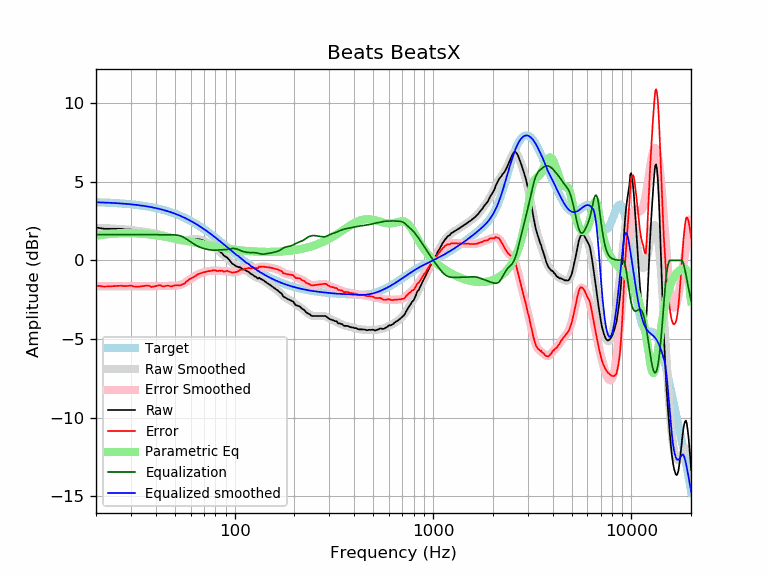

Data behind this chart, as committed beside it:
frequency, raw, error, smoothed, error_smoothed, equalization, parametric_eq, equalized_raw, equalized_smoothed, target
20, 2.09, -1.61, 2.06, -1.63, 1.63, 1.57, 3.73, 3.70, 3.70
21, 2.05, -1.64, 2.06, -1.63, 1.63, 1.61, 3.69, 3.69, 3.69
22, 2.01, -1.67, 2.05, -1.63, 1.63, 1.64, 3.65, 3.68, 3.68
23, 2.01, -1.66, 2.04, -1.63, 1.63, 1.67, 3.65, 3.67, 3.67
24, 2.01, -1.65, 2.02, -1.63, 1.63, 1.69, 3.64, 3.66, 3.66
25, 2.01, -1.63, 2.01, -1.63, 1.63, 1.71, 3.64, 3.65, 3.65
26, 2.01, -1.62, 2.00, -1.63, 1.63, 1.72, 3.64, 3.63, 3.63
27, 2.00, -1.62, 1.99, -1.63, 1.63, 1.73, 3.63, 3.62, 3.62
28, 1.96, -1.64, 1.97, -1.63, 1.63, 1.73, 3.60, 3.60, 3.60
29, 1.96, -1.62, 1.95, -1.63, 1.63, 1.73, 3.60, 3.59, 3.59
30, 1.96, -1.61, 1.93, -1.64, 1.64, 1.73, 3.60, 3.57, 3.57
31, 1.89, -1.66, 1.91, -1.64, 1.64, 1.73, 3.53, 3.55, 3.55
32, 1.85, -1.68, 1.89, -1.64, 1.64, 1.72, 3.49, 3.53, 3.53
33, 1.84, -1.67, 1.86, -1.64, 1.64, 1.71, 3.49, 3.51, 3.51
34, 1.84, -1.64, 1.84, -1.64, 1.64, 1.70, 3.49, 3.49, 3.49
35, 1.84, -1.62, 1.82, -1.64, 1.64, 1.68, 3.49, 3.46, 3.46
36, 1.83, -1.61, 1.80, -1.64, 1.64, 1.67, 3.47, 3.44, 3.44
37, 1.80, -1.61, 1.77, -1.64, 1.64, 1.65, 3.44, 3.41, 3.41
38, 1.69, -1.69, 1.75, -1.64, 1.64, 1.64, 3.33, 3.39, 3.39
39, 1.69, -1.67, 1.72, -1.63, 1.63, 1.62, 3.33, 3.36, 3.36
40, 1.69, -1.64, 1.70, -1.63, 1.63, 1.60, 3.32, 3.33, 3.33
41, 1.69, -1.61, 1.67, -1.63, 1.63, 1.58, 3.32, 3.30, 3.30
42, 1.69, -1.57, 1.64, -1.63, 1.63, 1.56, 3.32, 3.27, 3.27
43, 1.59, -1.64, 1.61, -1.63, 1.63, 1.54, 3.22, 3.23, 3.23
44, 1.54, -1.66, 1.57, -1.63, 1.63, 1.52, 3.17, 3.20, 3.20
45, 1.54, -1.62, 1.54, -1.63, 1.63, 1.50, 3.17, 3.16, 3.16
46, 1.52, -1.61, 1.50, -1.63, 1.63, 1.47, 3.15, 3.13, 3.13
47, 1.46, -1.63, 1.46, -1.63, 1.63, 1.45, 3.09, 3.09, 3.09
48, 1.39, -1.66, 1.42, -1.63, 1.63, 1.43, 3.02, 3.05, 3.05
49, 1.39, -1.62, 1.39, -1.63, 1.63, 1.41, 3.02, 3.01, 3.01
50, 1.38, -1.59, 1.35, -1.62, 1.62, 1.39, 3.00, 2.97, 2.97
51, 1.33, -1.60, 1.32, -1.61, 1.61, 1.37, 2.94, 2.93, 2.93
52, 1.31, -1.58, 1.30, -1.59, 1.59, 1.34, 2.90, 2.89, 2.89
53, 1.24, -1.60, 1.28, -1.56, 1.56, 1.32, 2.81, 2.84, 2.84
54, 1.24, -1.56, 1.27, -1.53, 1.53, 1.30, 2.77, 2.80, 2.80
55, 1.24, -1.51, 1.27, -1.48, 1.48, 1.28, 2.73, 2.75, 2.75
56, 1.24, -1.47, 1.28, -1.43, 1.43, 1.26, 2.67, 2.71, 2.71
57, 1.31, -1.35, 1.29, -1.37, 1.37, 1.24, 2.68, 2.66, 2.66
58, 1.32, -1.29, 1.31, -1.31, 1.31, 1.22, 2.63, 2.61, 2.61
59, 1.35, -1.21, 1.32, -1.24, 1.24, 1.20, 2.59, 2.56, 2.56
60, 1.35, -1.16, 1.34, -1.18, 1.18, 1.18, 2.53, 2.51, 2.51
61, 1.35, -1.11, 1.35, -1.12, 1.12, 1.16, 2.47, 2.46, 2.46
62, 1.35, -1.06, 1.36, -1.06, 1.06, 1.14, 2.41, 2.41, 2.41
63, 1.34, -1.02, 1.36, -1.00, 1.00, 1.13, 2.35, 2.36, 2.36
64, 1.34, -0.97, 1.36, -0.96, 0.96, 1.11, 2.30, 2.31, 2.31
65, 1.36, -0.90, 1.35, -0.91, 0.91, 1.09, 2.27, 2.26, 2.26
66, 1.34, -0.86, 1.34, -0.87, 0.87, 1.07, 2.21, 2.21, 2.21
67, 1.32, -0.83, 1.32, -0.83, 0.83, 1.06, 2.16, 2.15, 2.15
68, 1.30, -0.80, 1.30, -0.80, 0.80, 1.04, 2.10, 2.10, 2.10
69, 1.27, -0.77, 1.27, -0.78, 0.78, 1.02, 2.05, 2.05, 2.05
70, 1.24, -0.75, 1.24, -0.75, 0.75, 1.01, 1.99, 1.99, 1.99
71, 1.20, -0.74, 1.21, -0.73, 0.73, 0.99, 1.93, 1.94, 1.94
72, 1.17, -0.71, 1.17, -0.71, 0.71, 0.98, 1.88, 1.88, 1.88
73, 1.13, -0.70, 1.13, -0.70, 0.70, 0.96, 1.83, 1.83, 1.83
74, 1.10, -0.67, 1.09, -0.68, 0.68, 0.95, 1.78, 1.78, 1.78
75, 1.03, -0.69, 1.05, -0.67, 0.67, 0.93, 1.70, 1.72, 1.72
76, 1.00, -0.67, 1.01, -0.66, 0.66, 0.92, 1.66, 1.67, 1.67
77, 0.96, -0.65, 0.96, -0.65, 0.65, 0.91, 1.62, 1.61, 1.61
78, 0.93, -0.63, 0.91, -0.65, 0.65, 0.89, 1.58, 1.56, 1.56
79, 0.87, -0.63, 0.86, -0.65, 0.65, 0.88, 1.52, 1.50, 1.50
... 553 more rows
